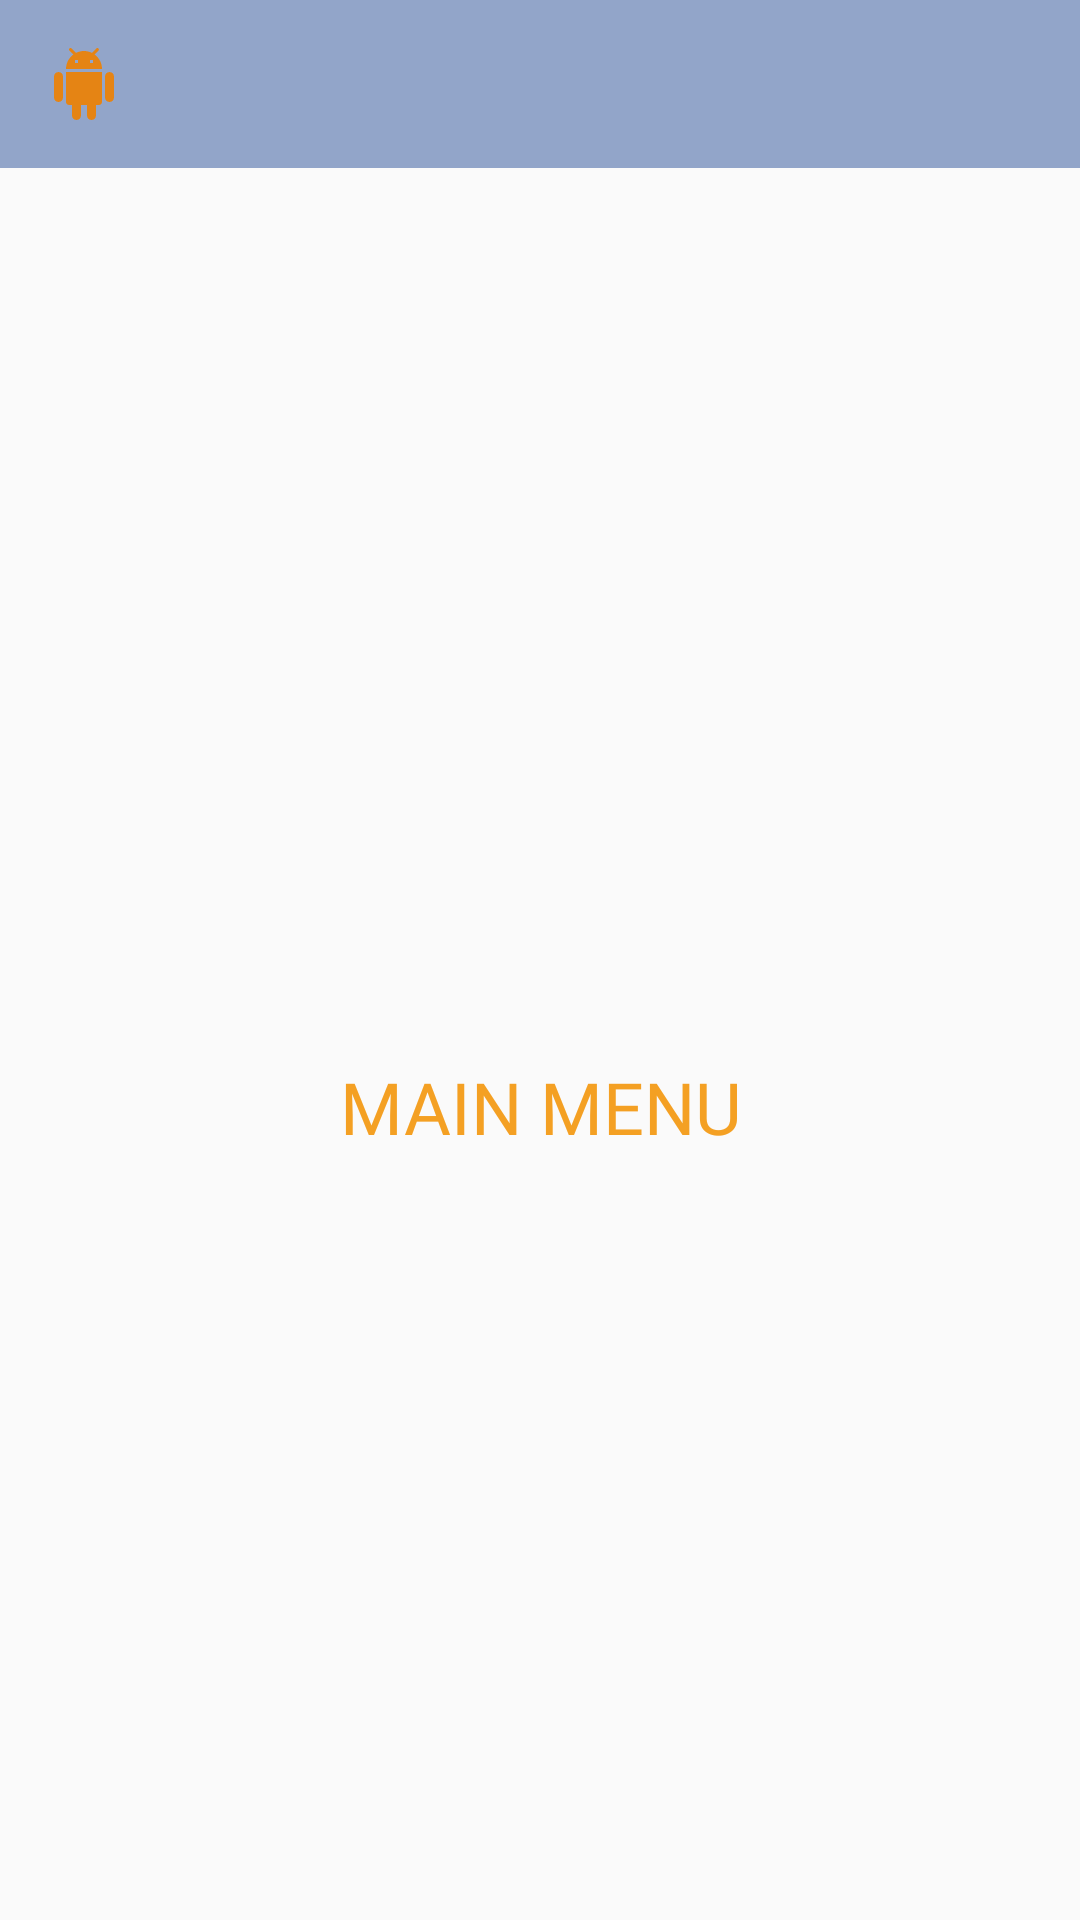

This screen was rendered from an Android layout file. Write that file and the resources it references.
<!-- AndroidManifest.xml: application theme AppTheme -->
<!-- res/layout/activity_result.xml -->
<?xml version="1.0" encoding="utf-8"?>
<android.support.constraint.ConstraintLayout xmlns:android="http://schemas.android.com/apk/res/android"
    xmlns:app="http://schemas.android.com/apk/res-auto"
    xmlns:tools="http://schemas.android.com/tools"
    android:layout_width="match_parent"
    android:layout_height="match_parent"
    android:background="@drawable/pic1"
    tools:context=".ResultActivity">

    <TextView
        android:id="@+id/result_textView"
        android:layout_width="276dp"
        android:layout_height="69dp"
        android:layout_marginStart="8dp"
        android:layout_marginTop="24dp"
        android:layout_marginEnd="8dp"
        android:textColor="@color/colorAccent"
        android:fontFamily="@font/henny_penny"
        android:textSize="22sp"
        app:layout_constraintEnd_toEndOf="parent"
        app:layout_constraintStart_toStartOf="parent"
        app:layout_constraintTop_toBottomOf="@+id/main_toolbar" />

    <TextView
        android:id="@+id/result2_textView"
        android:layout_width="276dp"
        android:layout_height="45dp"
        android:layout_marginStart="8dp"
        android:layout_marginTop="108dp"
        android:layout_marginEnd="8dp"
        android:textColor="@color/colorAccent"
        android:textSize="18sp"
        app:layout_constraintEnd_toEndOf="parent"
        app:layout_constraintStart_toStartOf="parent"
        app:layout_constraintTop_toBottomOf="@+id/main_toolbar" />

    <TextView
        android:id="@+id/result3_textView"
        android:layout_width="276dp"
        android:layout_height="58dp"
        android:layout_marginStart="8dp"
        android:layout_marginTop="168dp"
        android:layout_marginEnd="8dp"
        android:textColor="@color/colorAccent"
        android:textSize="18sp"
        app:layout_constraintEnd_toEndOf="parent"
        app:layout_constraintStart_toStartOf="parent"
        app:layout_constraintTop_toBottomOf="@+id/main_toolbar" />

    <android.support.v7.widget.Toolbar
        android:id="@+id/main_toolbar"
        android:layout_width="match_parent"
        android:layout_height="?attr/actionBarSize"
        android:background="?attr/colorPrimary"
        android:text="@string/main_menu"
        android:theme="?attr/actionBarTheme"
        app:layout_constraintEnd_toEndOf="parent"
        app:layout_constraintStart_toStartOf="parent"
        app:layout_constraintTop_toTopOf="parent"
        app:logo="@drawable/ic_android_24dp"
        app:titleTextColor="@color/colorAccent" />

    <Button
        android:id="@+id/menu_button"
        style="@style/Widget.AppCompat.Button.Borderless"
        android:layout_width="343dp"
        android:layout_height="53dp"
        android:layout_marginTop="8dp"
        android:layout_marginBottom="48dp"
        android:fontFamily="@font/henny_penny"
        android:onClick="onClick"
        android:text="@string/main_menu"
        android:textColor="@color/colorAccent"
        android:textSize="24sp"
        app:layout_constraintBottom_toBottomOf="parent"
        app:layout_constraintEnd_toEndOf="parent"
        app:layout_constraintHorizontal_bias="0.512"
        app:layout_constraintStart_toStartOf="parent"
        app:layout_constraintTop_toBottomOf="@+id/result_textView"
        app:layout_constraintVertical_bias="0.485" />

</android.support.constraint.ConstraintLayout>
<!-- resources referenced by this layout -->
<resources>
  <color name="colorAccent">#f4a023</color>
  <!-- drawable ic_android_24dp (drawable) -->
  <vector android:height="24dp" android:tint="#E58414"
      android:viewportHeight="24.0" android:viewportWidth="24.0"
      android:width="24dp" xmlns:android="http://schemas.android.com/apk/res/android">
      <path android:fillColor="#FF000000" android:pathData="M6,18c0,0.55 0.45,1 1,1h1v3.5c0,0.83 0.67,1.5 1.5,1.5s1.5,-0.67 1.5,-1.5L11,19h2v3.5c0,0.83 0.67,1.5 1.5,1.5s1.5,-0.67 1.5,-1.5L16,19h1c0.55,0 1,-0.45 1,-1L18,8L6,8v10zM3.5,8C2.67,8 2,8.67 2,9.5v7c0,0.83 0.67,1.5 1.5,1.5S5,17.33 5,16.5v-7C5,8.67 4.33,8 3.5,8zM20.5,8c-0.83,0 -1.5,0.67 -1.5,1.5v7c0,0.83 0.67,1.5 1.5,1.5s1.5,-0.67 1.5,-1.5v-7c0,-0.83 -0.67,-1.5 -1.5,-1.5zM15.53,2.16l1.3,-1.3c0.2,-0.2 0.2,-0.51 0,-0.71 -0.2,-0.2 -0.51,-0.2 -0.71,0l-1.48,1.48C13.85,1.23 12.95,1 12,1c-0.96,0 -1.86,0.23 -2.66,0.63L7.85,0.15c-0.2,-0.2 -0.51,-0.2 -0.71,0 -0.2,0.2 -0.2,0.51 0,0.71l1.31,1.31C6.97,3.26 6,5.01 6,7h12c0,-1.99 -0.97,-3.75 -2.47,-4.84zM10,5L9,5L9,4h1v1zM15,5h-1L14,4h1v1z"/>
  </vector>
  <string name="main_menu">main menu</string>
  <style name="AppTheme" parent="Theme.AppCompat.Light.NoActionBar">
          
          <item name="colorPrimary">@color/colorPrimary</item>
          <item name="colorPrimaryDark">@color/colorPrimaryDark</item>
          <item name="colorAccent">@color/colorAccent</item>
      </style>
  <color name="colorPrimary">#a05573ac</color>
  <color name="colorPrimaryDark">#071186</color>
</resources>
